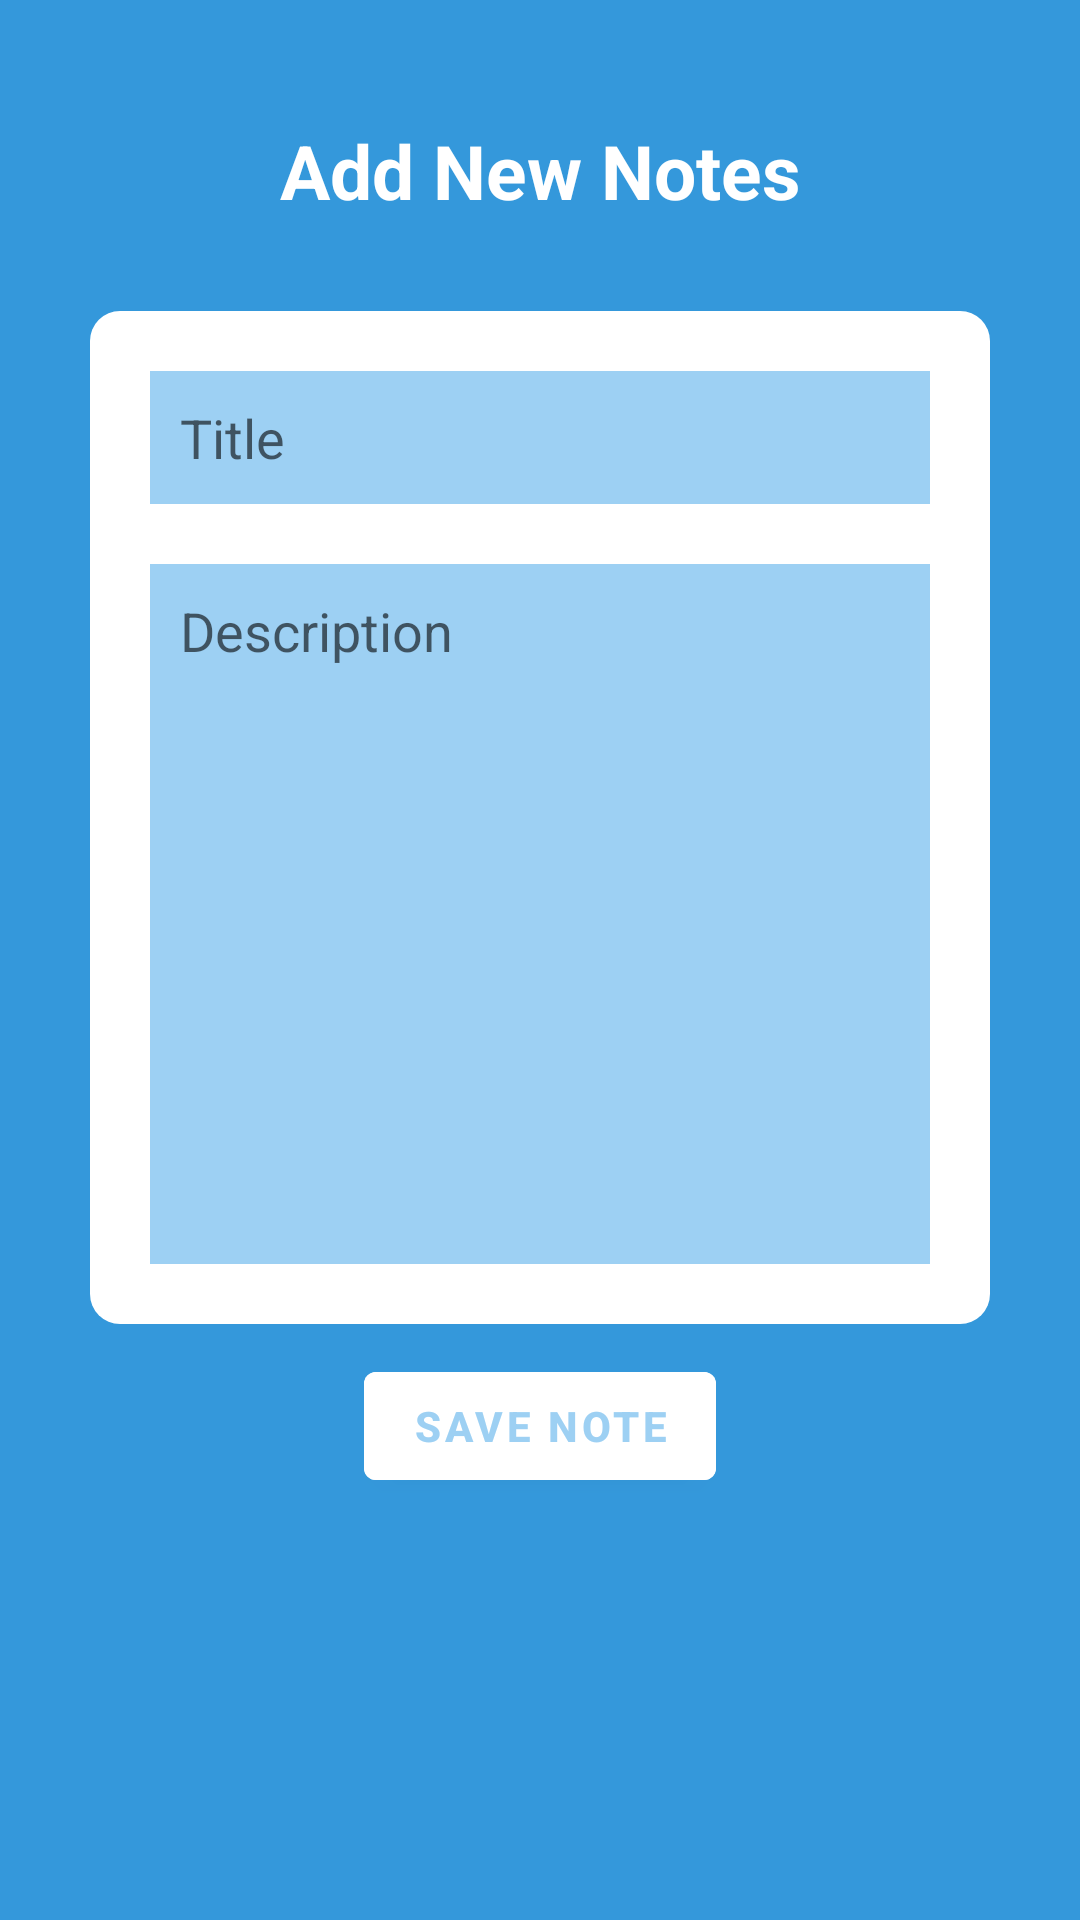

Reconstruct the res/layout file that produces this screen, plus the resources it refers to.
<!-- AndroidManifest.xml: application theme Theme.PrayPal -->
<!-- res/layout/activity_add_note_activty.xml -->
<?xml version="1.0" encoding="utf-8"?>
<LinearLayout xmlns:android="http://schemas.android.com/apk/res/android"
    xmlns:app="http://schemas.android.com/apk/res-auto"
    xmlns:tools="http://schemas.android.com/tools"
    android:layout_width="match_parent"
    android:layout_height="match_parent"
    android:orientation="vertical"
    android:background="@color/purple_700"
    android:padding="20dp"
    tools:context=".AddNoteActivity">
    <TextView
        android:layout_width="match_parent"
        android:layout_height="wrap_content"
        android:id="@+id/titletextView"
        android:text="Add New Notes"
        android:textColor="@color/white"
        android:textStyle="bold"
        android:textSize="25dp"
        android:gravity="center"
        android:layout_margin="20dp"/>
    <LinearLayout
        android:layout_width="match_parent"
        android:layout_height="wrap_content"
        android:orientation="vertical"
        android:padding="10dp"
        android:layout_margin="10dp"
        android:background="@drawable/rounded_corner">
        <EditText
            android:layout_width="match_parent"
            android:layout_height="wrap_content"
            android:id="@+id/titleinput"
            android:background="#9DD0F3"
            android:hint="Title"
            android:padding="10dp"
            android:layout_margin="10dp"/>
        <EditText
            android:layout_width="match_parent"
            android:layout_height="wrap_content"
            android:id="@+id/description"
            android:background="#9DD0F3"
            android:hint="Description"
            android:padding="10dp"
            android:layout_margin="10dp"
            android:lines="10"
            android:gravity="top"/>

    </LinearLayout>
    <com.google.android.material.button.MaterialButton
        android:id="@+id/savebtn"
        android:layout_width="wrap_content"
        android:layout_height="wrap_content"
        android:text="SAVE NOTE"
        android:textColor="#9DD0F3"
        android:textStyle="bold"
        android:layout_gravity="center"
        android:backgroundTint="@color/white"/>
</LinearLayout>
<!-- resources referenced by this layout -->
<resources>
  <color name="purple_700">#3498db</color>
  <color name="white">#FFFFFFFF</color>
  <!-- drawable rounded_corner (drawable) -->
  <?xml version="1.0" encoding="utf-8"?>
  <shape xmlns:android="http://schemas.android.com/apk/res/android"
      android:shape="rectangle">
      <solid android:color="@color/white"/>
      <corners android:radius="10dp">
  
      </corners>
  
  </shape>
  <style name="Theme.PrayPal" parent="Theme.MaterialComponents.DayNight.NoActionBar">
          
          <item name="colorPrimary">@color/purple_500</item>
          <item name="colorPrimaryVariant">@color/purple_700</item>
          <item name="colorOnPrimary">@color/white</item>
          
          <item name="colorSecondary">@color/teal_200</item>
          <item name="colorSecondaryVariant">@color/teal_700</item>
          <item name="colorOnSecondary">@color/black</item>
          
          <item name="android:statusBarColor" tools:targetApi="l">?attr/colorPrimaryVariant</item>
          
      </style>
  <color name="purple_500">#2c3e50</color>
  <color name="teal_200">#FF03DAC5</color>
  <color name="teal_700">#FF018786</color>
  <color name="black">#FF000000</color>
</resources>
